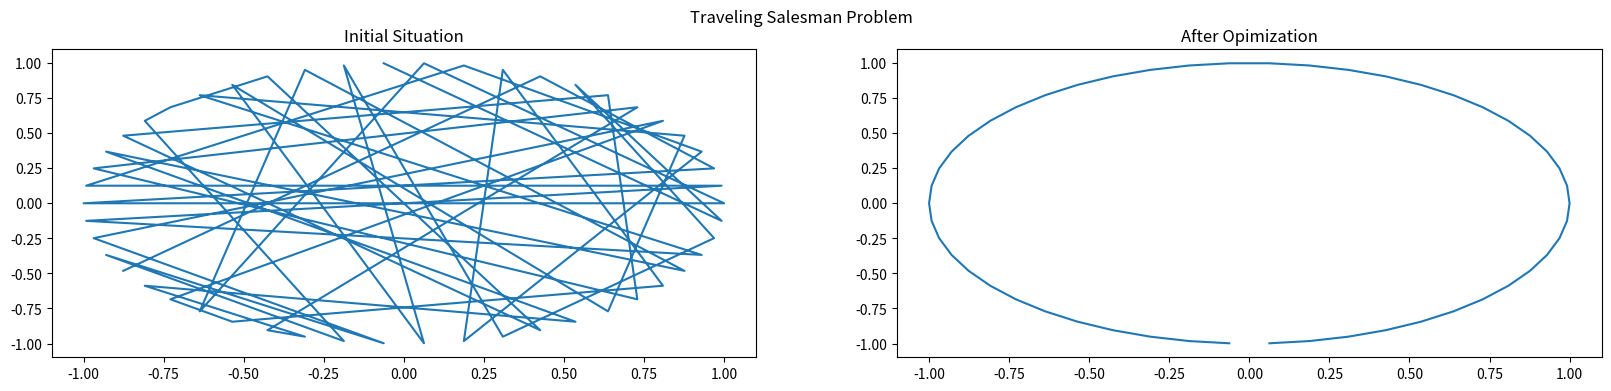
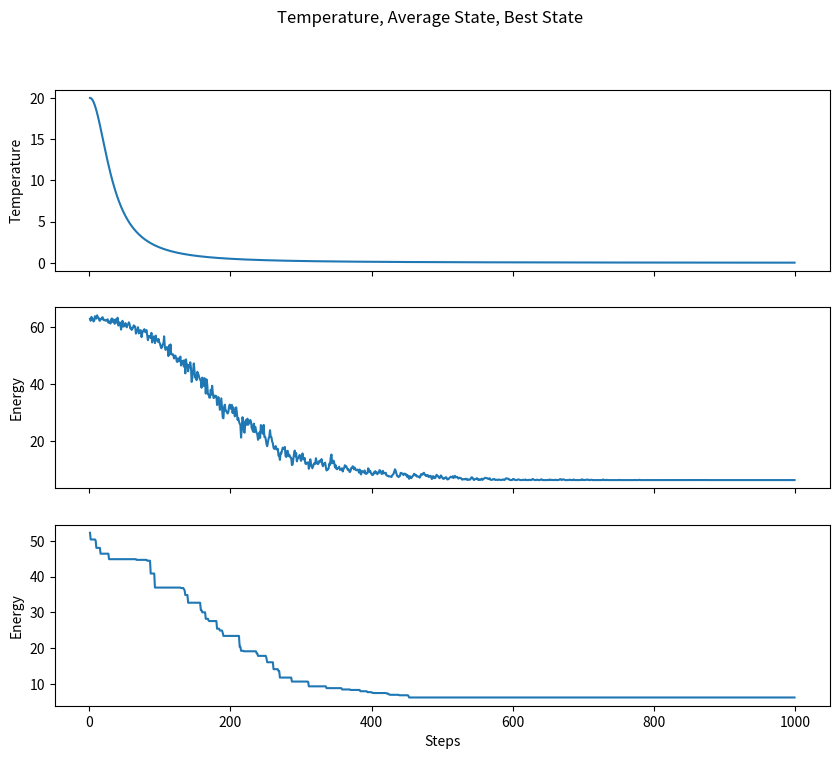

These charts were generated, in order, by the following Python code:
#  SA Implementation for TSP
#  Author: Konrad Eilers

from random import randint
from random import random
from random import shuffle
from random import sample
from random import uniform
import math
import os
import numpy as np

import matplotlib.pyplot as plt


class SA:

    def __init__(self, x0, step_max, t_min, t_max, cooling_schedule_type, alpha, tau):
        
        # Starting conditions
        self.t = t_max # current time 
        self.t_max = t_max
        self.t_min = t_min
        
        self.step_max = step_max
        self.step_max = step_max

        self.hist = [] # store of history

        self.current_state = x0
        self.current_energy = self.cost_function(x0)
        self.average_energy = 0
        self.best_state = self.current_state
        self.best_energy = self.current_energy
        self.alpha = alpha
        self.tau = tau

        if cooling_schedule_type not in ['lin_mult', 'lin', 'geometric', 'quad_mult']:
            raise NotImplementedError
        else:
            self.type = cooling_schedule_type

    def safe_exp(self, x):
        try:
            return math.exp(x)
        except:
            return 0
    
    def cooling_schedule(self, step):

        if self.type == 'lin_mult':
            return self.t_max /  (1 + self.alpha * step)

        if self.type == 'lin':
            return self.t_max - self.alpha * step
 
        if self.type == 'geometric':
            return self.t_max * self.alpha ** step

        if self.type == 'quad_mult':
            return self.t_max /  (1 + self.alpha * step**2)

    def get_neighbor(self):
        """ 
        Return neighboring solution to current point by swapping two points
        """

        p0 = randint(0, len(self.current_state)-1)
        p1 = randint(0, len(self.current_state)-1)

        neighbor = self.current_state[:]
        neighbor[p0], neighbor[p1] = neighbor[p1], neighbor[p0]

        return neighbor

    def calc_euclidean(self, p1, p2):    
        return ((p1[0] - p2[0])**2 + (p1[1] - p2[1])**2)**0.5
    
    def cost_function(self, nodes):
            dist = 0
            for i in range(len(nodes)-1): 
                dist += self.calc_euclidean(nodes[i+1], nodes[i])
        
            return dist

    def optimization(self):
        """
        # Implementaiton of optimization routine
        """

        self.step, self.accept = 1, 0

        while self.step < self.step_max and self.t >= self.t_min:

            energy_store = []

            for tau in range(self.tau):

                # get neighbor
                proposed_neighbor = self.get_neighbor() 

                # check energy level of neighbor
                E_n = self.cost_function(proposed_neighbor)
                dE = E_n - self.current_energy

                # determine if we should accept the current neighbor
                if random() < self.safe_exp(-dE / self.t): 
                    self.current_energy = E_n
                    self.current_state = proposed_neighbor[:]
                    self.accept += 1

                    energy_store.append(self.current_energy)
                
                # check if the current neighbor is best solution so far
                if E_n < self.best_energy:
                    self.best_energy = E_n
                    self.best_state = proposed_neighbor[:]
            
            self.average_energy = np.mean(energy_store)

            # record keeping
            self.hist.append([
                self.step,
                self.t,
                self.average_energy,
                self.best_energy])
            
            # below should be outside the tau loop 

            self.t = self.cooling_schedule(self.step)
            self.step += 1
        
        return self.hist
    

class TravellingSalesman(SA):

    def __init__(self, x0, step_max, t_min, t_max, cooling_schedule_type, alpha, tau):
        super().__init__(x0, step_max, t_min, t_max, cooling_schedule_type, alpha, tau)
        
    
    def run(self):
        self.optimization()
        return self.hist, self.best_state

def data_generator_cirlce():
    n_pts = 50
    dr = (2 * math.pi) / n_pts

    x0 = []
    for i in range(n_pts):
        radians = dr * i  
        x0.append([math.cos(radians), math.sin(radians)])
    
    return sample(x0, n_pts)

def random_data_generator():
    n_pts = 50

    x0 = []
    for i in range(n_pts):
        x0.append([uniform(-1,1), uniform(-1,1)])
    
    return sample(x0, n_pts)


def main():

    # build directory for plots
    directory = 'simulated_anealing_plots'
    if not os.path.exists(directory):
        os.makedirs(directory)

    data_points = data_generator_cirlce()
    history, best_state = TravellingSalesman(x0=data_points,
                                            step_max=1000, 
                                            t_min=0.01, 
                                            t_max=20, 
                                            cooling_schedule_type='quad_mult',  
                                            alpha=0.001, 
                                            tau = 1000).run()

    fig, (ax1, ax2) = plt.subplots(1, 2, figsize = (20,4))
    fig.suptitle('Traveling Salesman Problem')
    ax1.plot(*zip(*data_points))
    ax1.set_title('Initial Situation')
    ax2.plot(*zip(*best_state))
    ax2.set_title('After Opimization')

    plt.savefig('simulated_anealing_plots/before_after_opt.png')

    temp = []
    step = []
    average_state = []
    best_state = []
    for i in range(len(history)):
        step.append(history[i][0])
        temp.append(history[i][1])
        average_state.append(history[i][2])
        best_state.append(history[i][3])

    fig, (ax1, ax2, ax3) = plt.subplots(3, sharex=True, figsize = (10,8))
    fig.suptitle('Temperature, Average State, Best State')
    ax1.plot(step, temp)
    ax1.set_ylabel('Temperature')
    ax2.plot(step, average_state)
    ax2.set_ylabel('Energy')
    ax3.plot(step, best_state)
    ax3.set_ylabel('Energy')
    ax3.set_xlabel('Steps')

    plt.savefig('simulated_anealing_plots/step_history.png')

if __name__ == "__main__":
    main()

